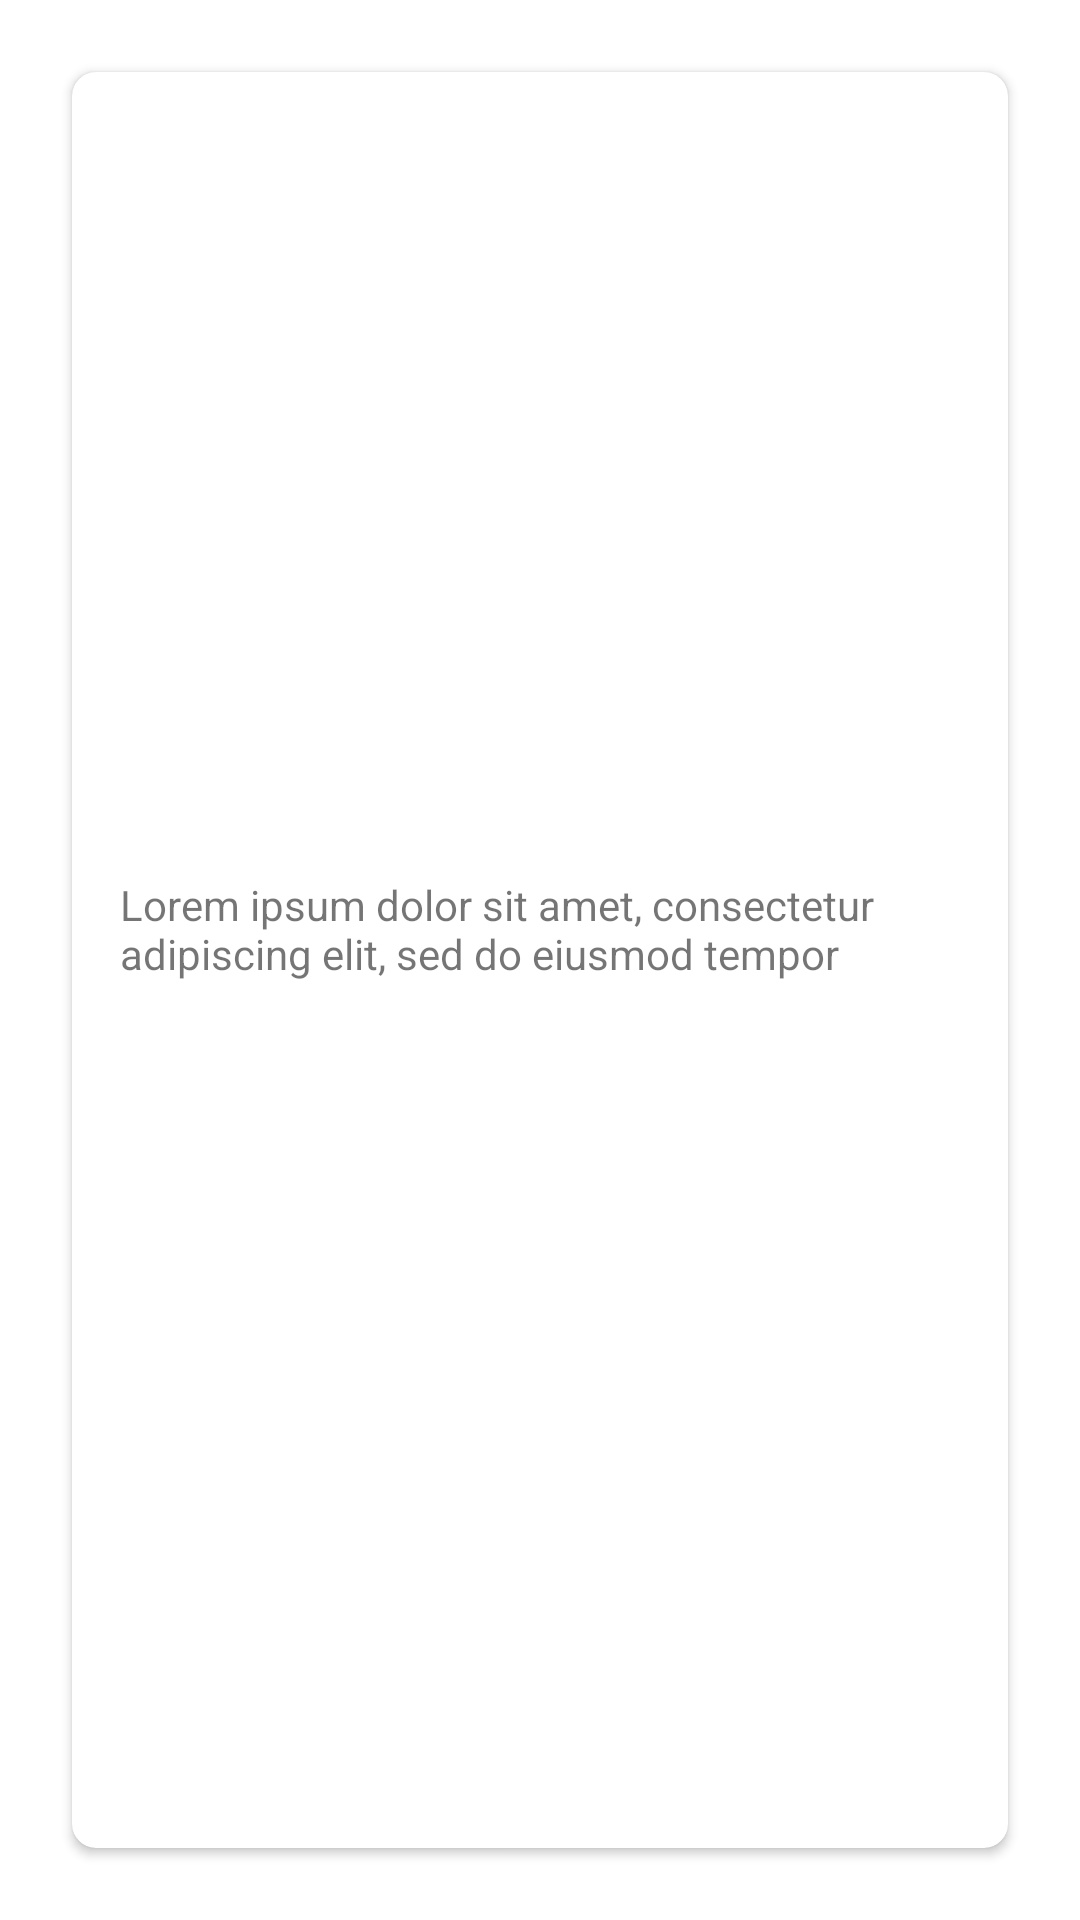

Write the Android layout XML for this screen, with the resource values it uses.
<!-- AndroidManifest.xml: application theme Theme.Showskristinakoneva -->
<!-- res/layout/view_show_item.xml -->
<?xml version="1.0" encoding="utf-8"?>
<FrameLayout
    xmlns:android="http://schemas.android.com/apk/res/android"
    xmlns:app="http://schemas.android.com/apk/res-auto"
    xmlns:tools="http://schemas.android.com/tools"
    android:layout_width="match_parent"
    android:layout_height="wrap_content"
    android:padding="8dp"
    android:clipToPadding="false">

    <androidx.cardview.widget.CardView
        android:id="@+id/showCardContainer"
        android:layout_width="match_parent"
        android:layout_height="match_parent"
        android:layout_margin="16dp"
        app:cardCornerRadius="8dp">

        <LinearLayout
            android:layout_width="match_parent"
            android:layout_height="match_parent"
            android:orientation="vertical">

            <ImageView
                android:id="@+id/showImage"
                android:layout_width="match_parent"
                android:layout_height="193dp"
                android:scaleType="centerCrop"
                tools:src="@drawable/show_image_placeholder"/>

            <TextView
                android:id="@+id/showName"
                android:layout_width="match_parent"
                android:layout_height="wrap_content"
                android:layout_gravity="bottom"
                android:padding="16dp"
                android:textColor="@color/black"
                android:textSize="20sp"
                android:textStyle="bold"
                tools:text="Show"/>

            <TextView
                android:id="@+id/showDescription"
                android:layout_width="match_parent"
                android:layout_height="wrap_content"
                android:layout_gravity="bottom"
                android:text="@string/lorem_short"
                android:padding="16dp"
                android:textSize="14sp"/>

        </LinearLayout>

    </androidx.cardview.widget.CardView>

</FrameLayout>
<!-- resources referenced by this layout -->
<resources>
  <color name="black">#FF000000</color>
  <!-- drawable show_image_placeholder: webp bitmap (drawable-mdpi, 11926 bytes) -->
  <string name="lorem_short">Lorem ipsum dolor sit amet, consectetur adipiscing elit, sed do eiusmod tempor</string>
  <style name="Theme.Showskristinakoneva" parent="Theme.MaterialComponents.DayNight.NoActionBar">
          
          <item name="colorPrimary">@color/purple_500</item>
          <item name="colorPrimaryVariant">@color/purple_700</item>
          <item name="colorOnPrimary">@color/white</item>
          
          <item name="colorSecondary">@color/teal_200</item>
          <item name="colorSecondaryVariant">@color/teal_700</item>
          <item name="colorOnSecondary">@color/black</item>
          
          <item name="android:statusBarColor" tools:targetApi="l">?attr/colorPrimaryVariant</item>
          
      </style>
  <color name="purple_500">#FF6200EE</color>
  <color name="purple_700">#FF3700B3</color>
  <color name="white">#FFFFFFFF</color>
  <color name="teal_200">#FF03DAC5</color>
  <color name="teal_700">#FF018786</color>
</resources>
